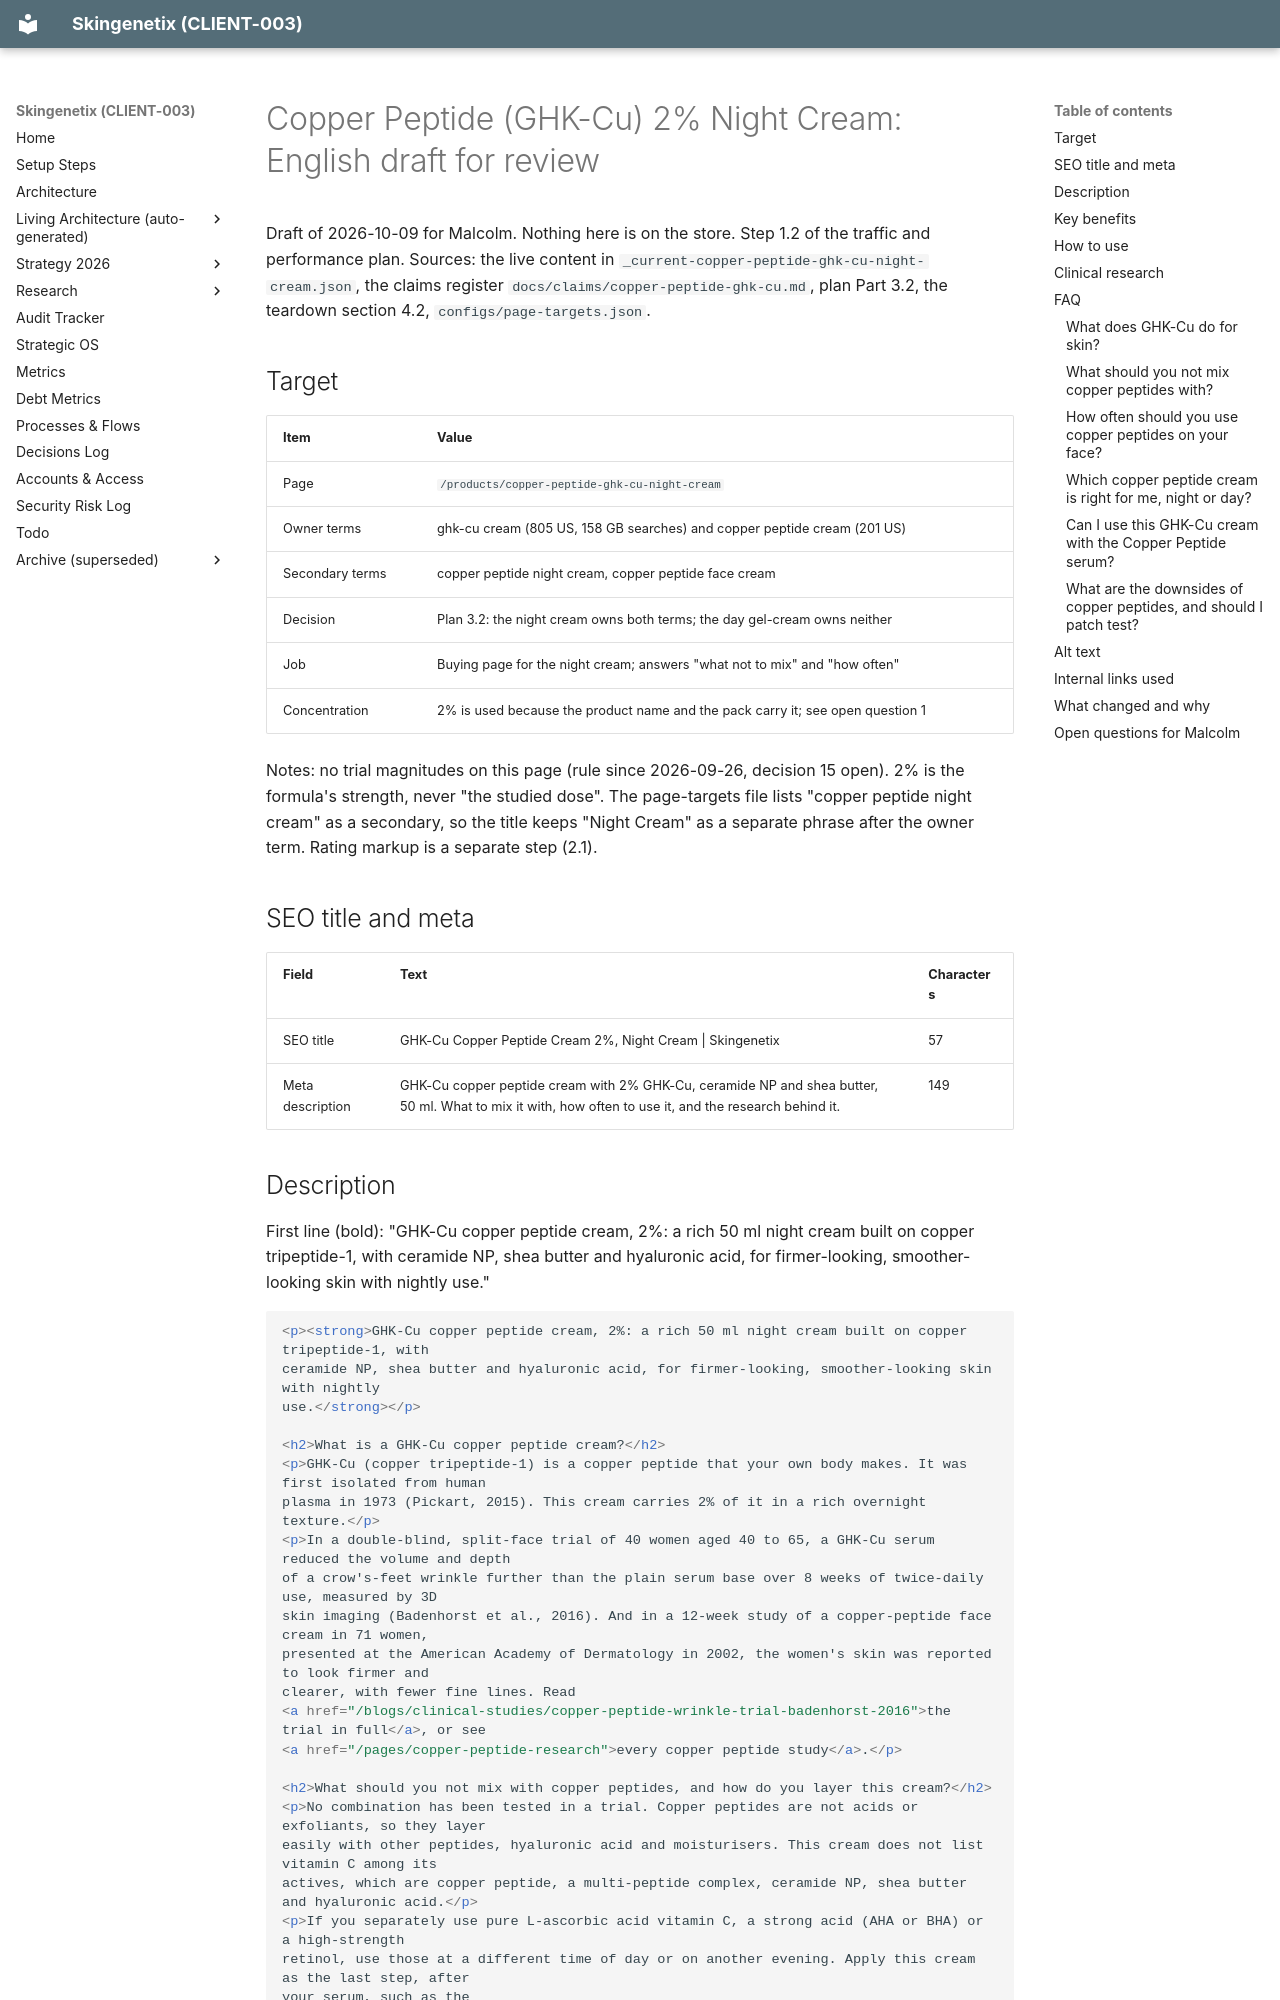

repository: MrSmithNL/skingenetix-website · page: drafts/product-pages-2026-10-09/copper-peptide-ghk-cu-night-cream/index.html · generator: mkdocs

# Copper Peptide (GHK-Cu) 2% Night Cream: English draft for review

Draft of 2026-10-09 for Malcolm. Nothing here is on the store. Step 1.2 of the traffic and performance plan.
Sources: the live content in `_current-copper-peptide-ghk-cu-night-cream.json`, the claims register
`docs/claims/copper-peptide-ghk-cu.md`, plan Part 3.2, the teardown section 4.2, `configs/page-targets.json`.

## Target

| Item | Value |
| --- | --- |
| Page | `/products/copper-peptide-ghk-cu-night-cream` |
| Owner terms | ghk-cu cream (805 US, 158 GB searches) and copper peptide cream (201 US) |
| Secondary terms | copper peptide night cream, copper peptide face cream |
| Decision | Plan 3.2: the night cream owns both terms; the day gel-cream owns neither |
| Job | Buying page for the night cream; answers "what not to mix" and "how often" |
| Concentration | 2% is used because the product name and the pack carry it; see open question 1 |

Notes: no trial magnitudes on this page (rule since 2026-09-26, decision 15 open). 2% is the formula's strength,
never "the studied dose". The page-targets file lists "copper peptide night cream" as a secondary, so the title
keeps "Night Cream" as a separate phrase after the owner term. Rating markup is a separate step (2.1).

## SEO title and meta

| Field | Text | Characters |
| --- | --- | --- |
| SEO title | GHK-Cu Copper Peptide Cream 2%, Night Cream \| Skingenetix | 57 |
| Meta description | GHK-Cu copper peptide cream with 2% GHK-Cu, ceramide NP and shea butter, 50 ml. What to mix it with, how often to use it, and the research behind it. | 149 |
